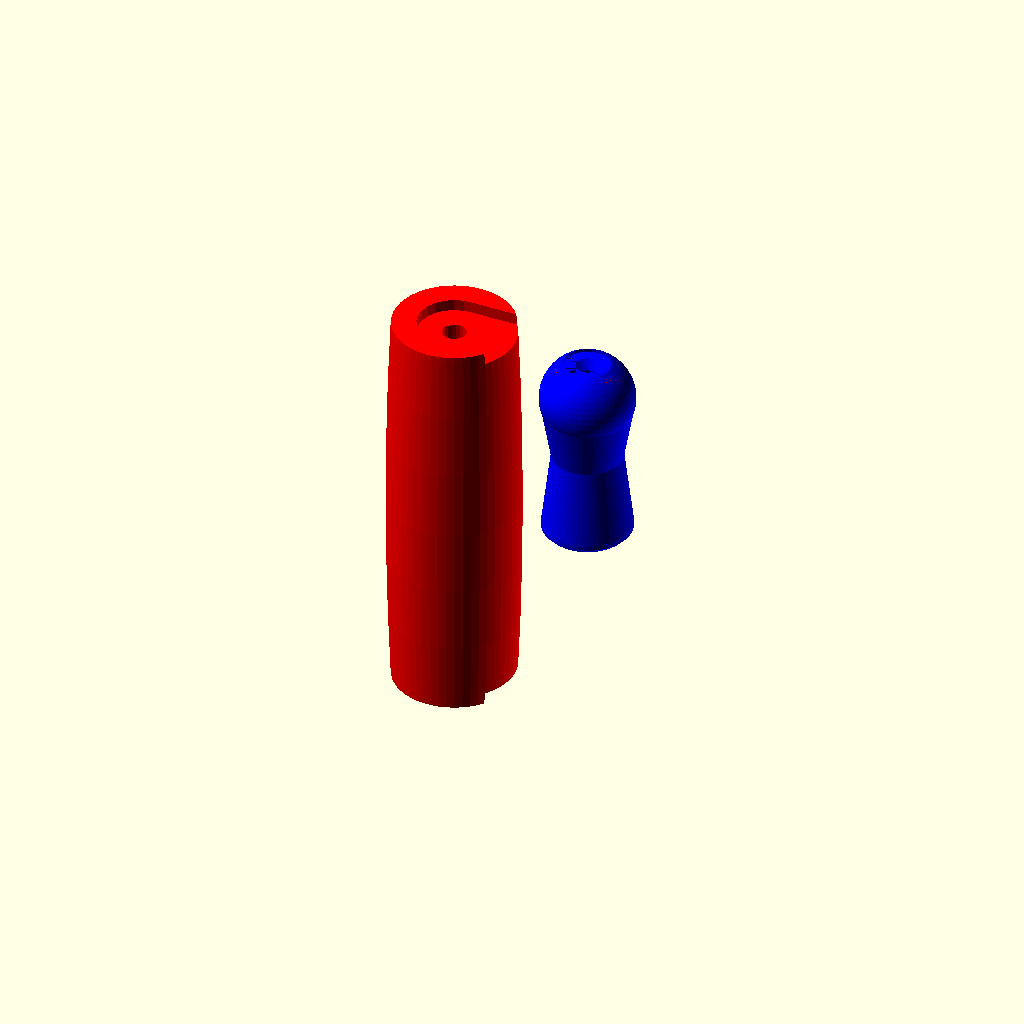
Cell 1: the model at its default parameters.
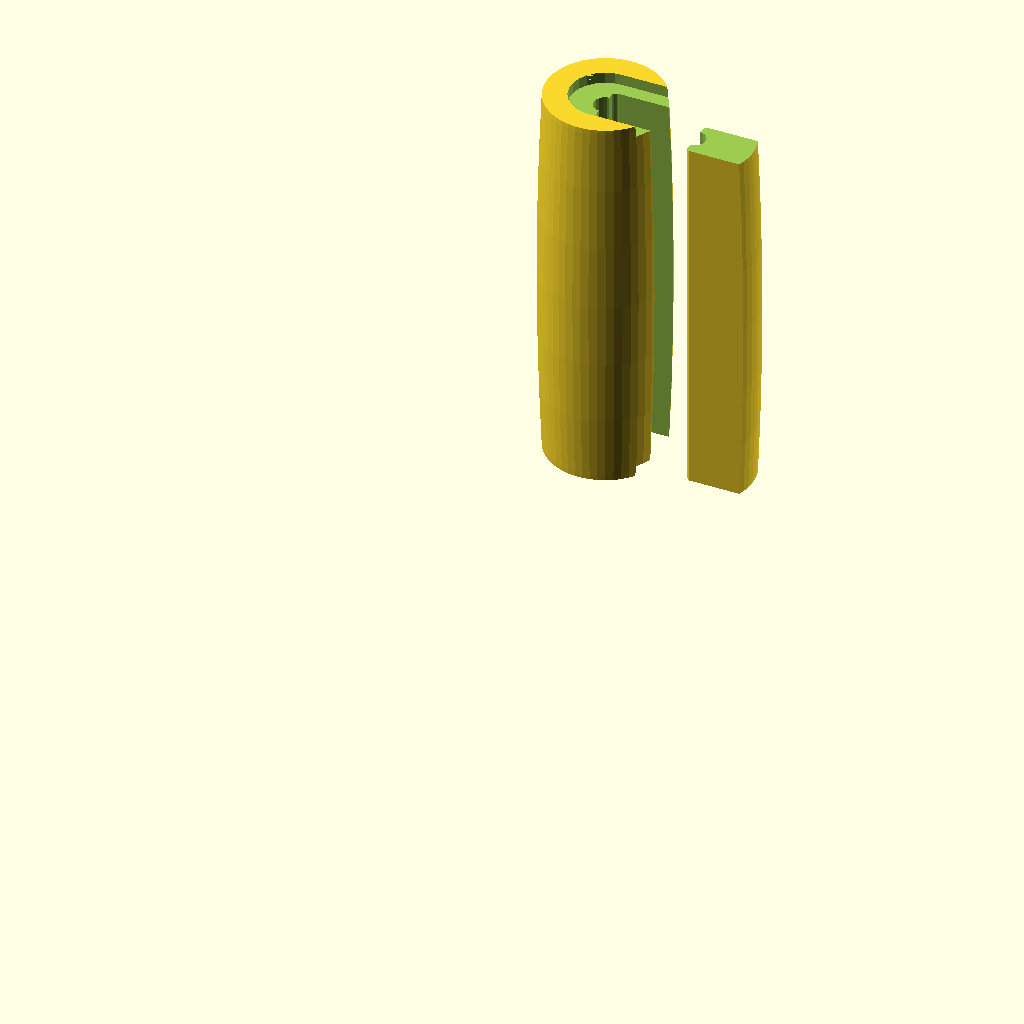
Cell 2: part = "TopHandle" (everything else at default).
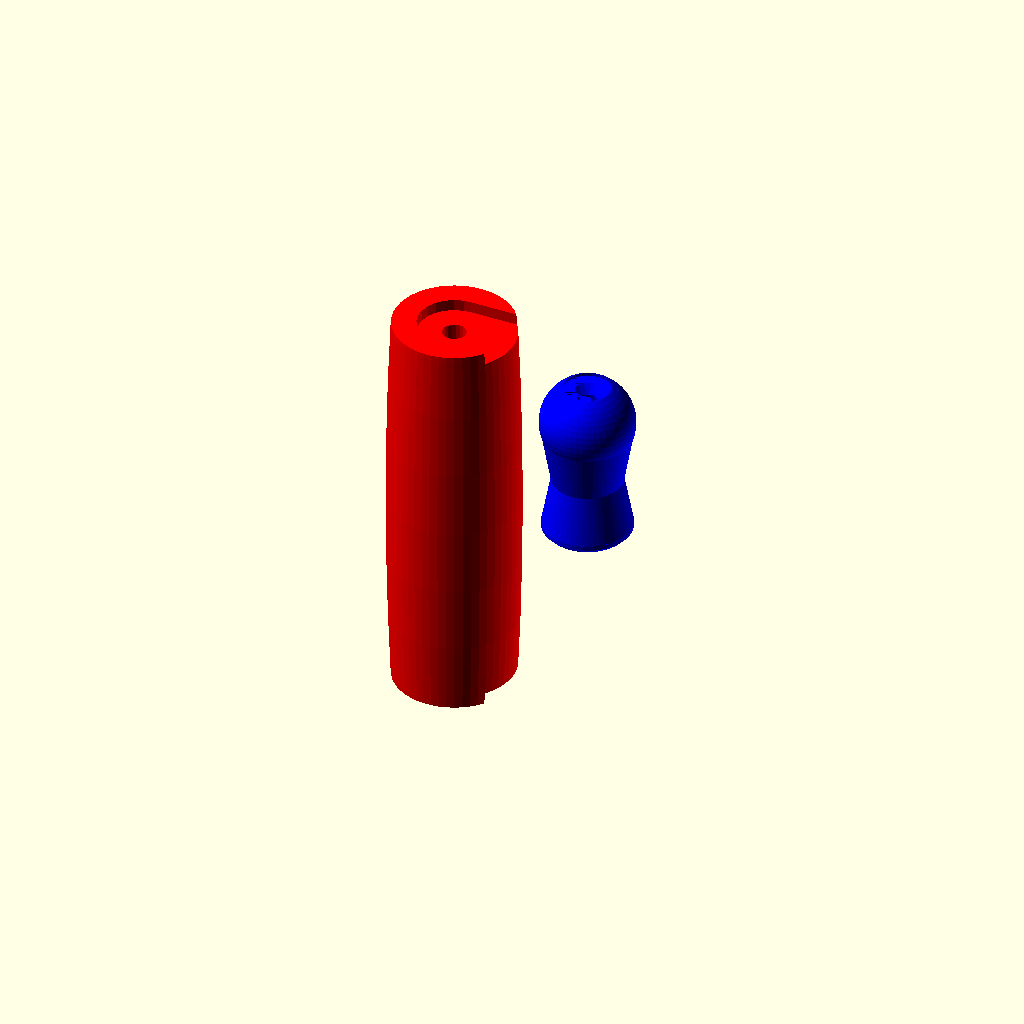
Cell 3 — CrankLength set to 35, the other parameters unchanged.
One fixed orthographic camera (rotation 55°, 0°, 25°; colour scheme Cornfield) for every cell.
OpenSCAD source file scadFiles/489651/1048965.scad:
//Handles for Swift Whip egg beater

//

// These are  split so they can be retrofitted to the riveted rods

// enable the parts you want to make files for with the "if (1==0)" lines at the end.....

// a little sanding of the inside split line should adjust the part line to be flush.

// Before glueing the halves together, run for a while to run in the rod in the hole.

// glue together with epoxy or abs solvent glue.

// I printed the crank at 0.25mm and Handle at 0.3mm, on Up Mini. 



/* [Main] */

//note that I have two types of SwiftWhip. The type with wooden handles has different dimensions to the one with plastic handles.

part="All";//[All:All assembled, TopHandle: Top Handle split open, Crank: Crank split open]

 //Different for my two different beaters

CrankLength=41; //[35:Plastic Type 35mm, 41:Wooden Type 41mm] 



//----------- Dimensions

//Naming: T for Top handle , C for Crank handle



/* [Split Fitting] */



//Adjust these for flush fit across the split, (actually sand to size is faster).  radius of the inside split corners

SplitR=1; // radius of the inside split corners

//allow for a little oversize on the split line, total will be 2x this

SplitOffset=0.25; 

/* [Other] */

//-------------------------    Top Handle dims

IR=(4.8+0.3)/2; //rod / hole



TDFrame=2.5; //depth of end slot in frame

TL=82+2*TDFrame; //length of main handle

TR1=28/2; //width at centre

TR2=24/2; //at end

TWFrame=15.5; //width of steel frame



TSplitStep=2; 



// ------------------------------ Crank dimensions

CR1=20/2; //ball radius

CR2=15/2; //waist

CR3=19/2; //inner end





CL=CrankLength+2.5; 

CL2=14; //length from ball to waist

CSinkL=3; //countersink flange at the end

CSinkR=10/2; 

CSplitStep=1.5;

CInnerBevel=1; //width of the steps making up the inner bevel

CR4=11/2; //flat against crank arm

//---------------------------------------------------------------



module Crank() {

    $fn=50;

    difference() {

        translate([0,0,CR1]) 

            union() {

                sphere(CR1);

                cylinder(r1=CR1, r2=CR2, h=CL2);

                translate([0,0,CL2]) cylinder(r1=CR2, r2=CR3, h=CL-CL2-CR1-3*CInnerBevel);

                translate([0,0,CL-CR1-CInnerBevel*3]) cylinder(r=CR3, h=CInnerBevel);

                translate([0,0,CL-CR1-CInnerBevel*2]) cylinder(r1=CR3, r2=CR3*0.9, h=CInnerBevel);

                translate([0,0,CL-CR1-CInnerBevel]) cylinder(r1=CR3*0.9, r2=CR4, h=CInnerBevel);



            }//union

        cylinder(r=IR,h=CL+.01, $fn=20);

	//rivet cone shape hole at end

        translate([0,0,0]) cylinder(r=CSinkR, h=2, $fn=20);    

	translate([0,0,2]) cylinder(r1=CSinkR, r2=IR, h=CSinkL, $fn=20);

}//diff



}//mod

module SphericalCylinder(r1,r2,L) {

	scale([r2,r2,0.5*L/sqrt(1-(r1/r2)) ]) {

		intersection() {

			cube([2,2,2*sqrt(1-(r1/r2))],center=true);

			sphere(1,$fn=50);

		}

	}

  //cube([2*r1,r1/2,L*1.01],center=true); //recatngle that should just show at the end if it all works properly

} //mod



module Handle() {

	   difference() {

		SphericalCylinder(r1=TR2, r2=TR1, L=TL);	

		for(A=[0,180]) rotate([A,0,0]) 

			translate([0,0,TL/2 - TDFrame +0.01]) 

				union() {

					translate([0,-TWFrame/2,0]) 	cube([TR1*3,TWFrame,TDFrame]);

					cylinder(r=TWFrame/2,h=TDFrame);

				}//union

		cylinder(r=IR,h=TL, center=true, $fn=20);

	}//diff



}//mod







module Split(Gap=1.5,Offset=0) { //make the split slice, with rounded inside edge so printers corner rounding won't have an effect

    hull() 

    translate([Offset,0,0])

    for (dy=[-1,1]) 

        translate([SplitR,-dy*(IR+Gap-SplitR),0]) cylinder(r=SplitR,h=TL,center=true, $fn=20);

  translate([SplitR+TR1+0.5,0,0]) cube([2*(TR1+0.5),2*(IR+Gap),TL],center=true);

}//mod



//Handle();



//Split(Offset=0.2);



//------------Show complete parts

if (part=="All") {

   color("blue") translate([0,0,CL]) rotate([0,180,0])  translate([10,0,0]) Crank();

    color("red") translate([-40,0,0]) Handle();

}



//------------- Make Split Crank

translate([0,0,CL]) rotate([0,180,0]) 

if (part=="Crank"){

translate([10,0,0]) intersection() {

	Crank();

	Split(CSplitStep,SplitOffset);

};

translate([-10,0,0]) difference() {

	Crank();

	Split(CSplitStep,-SplitOffset);

};

}



//------------- Make Split Handle 

translate([0,0,TL/2])

if (part=="TopHandle"){

translate([0,30,-TDFrame]) intersection() {

	Handle();

	Split(TSplitStep,SplitOffset);

};

translate([-20,30,0]) difference() {

	Handle();

	Split(TSplitStep,-SplitOffset);

};

}
Customizer parameters (derived from the source; name, type, default, range or options):
part: string, default "All", options "All", "TopHandle", "Crank"
CrankLength: number, default 41, options 35, 41
SplitR: number, default 1
SplitOffset: number, default 0.25
TDFrame: number, default 2.5
TWFrame: number, default 15.5
TSplitStep: number, default 2
CL2: number, default 14
CSinkL: number, default 3
CSplitStep: number, default 1.5
CInnerBevel: number, default 1
